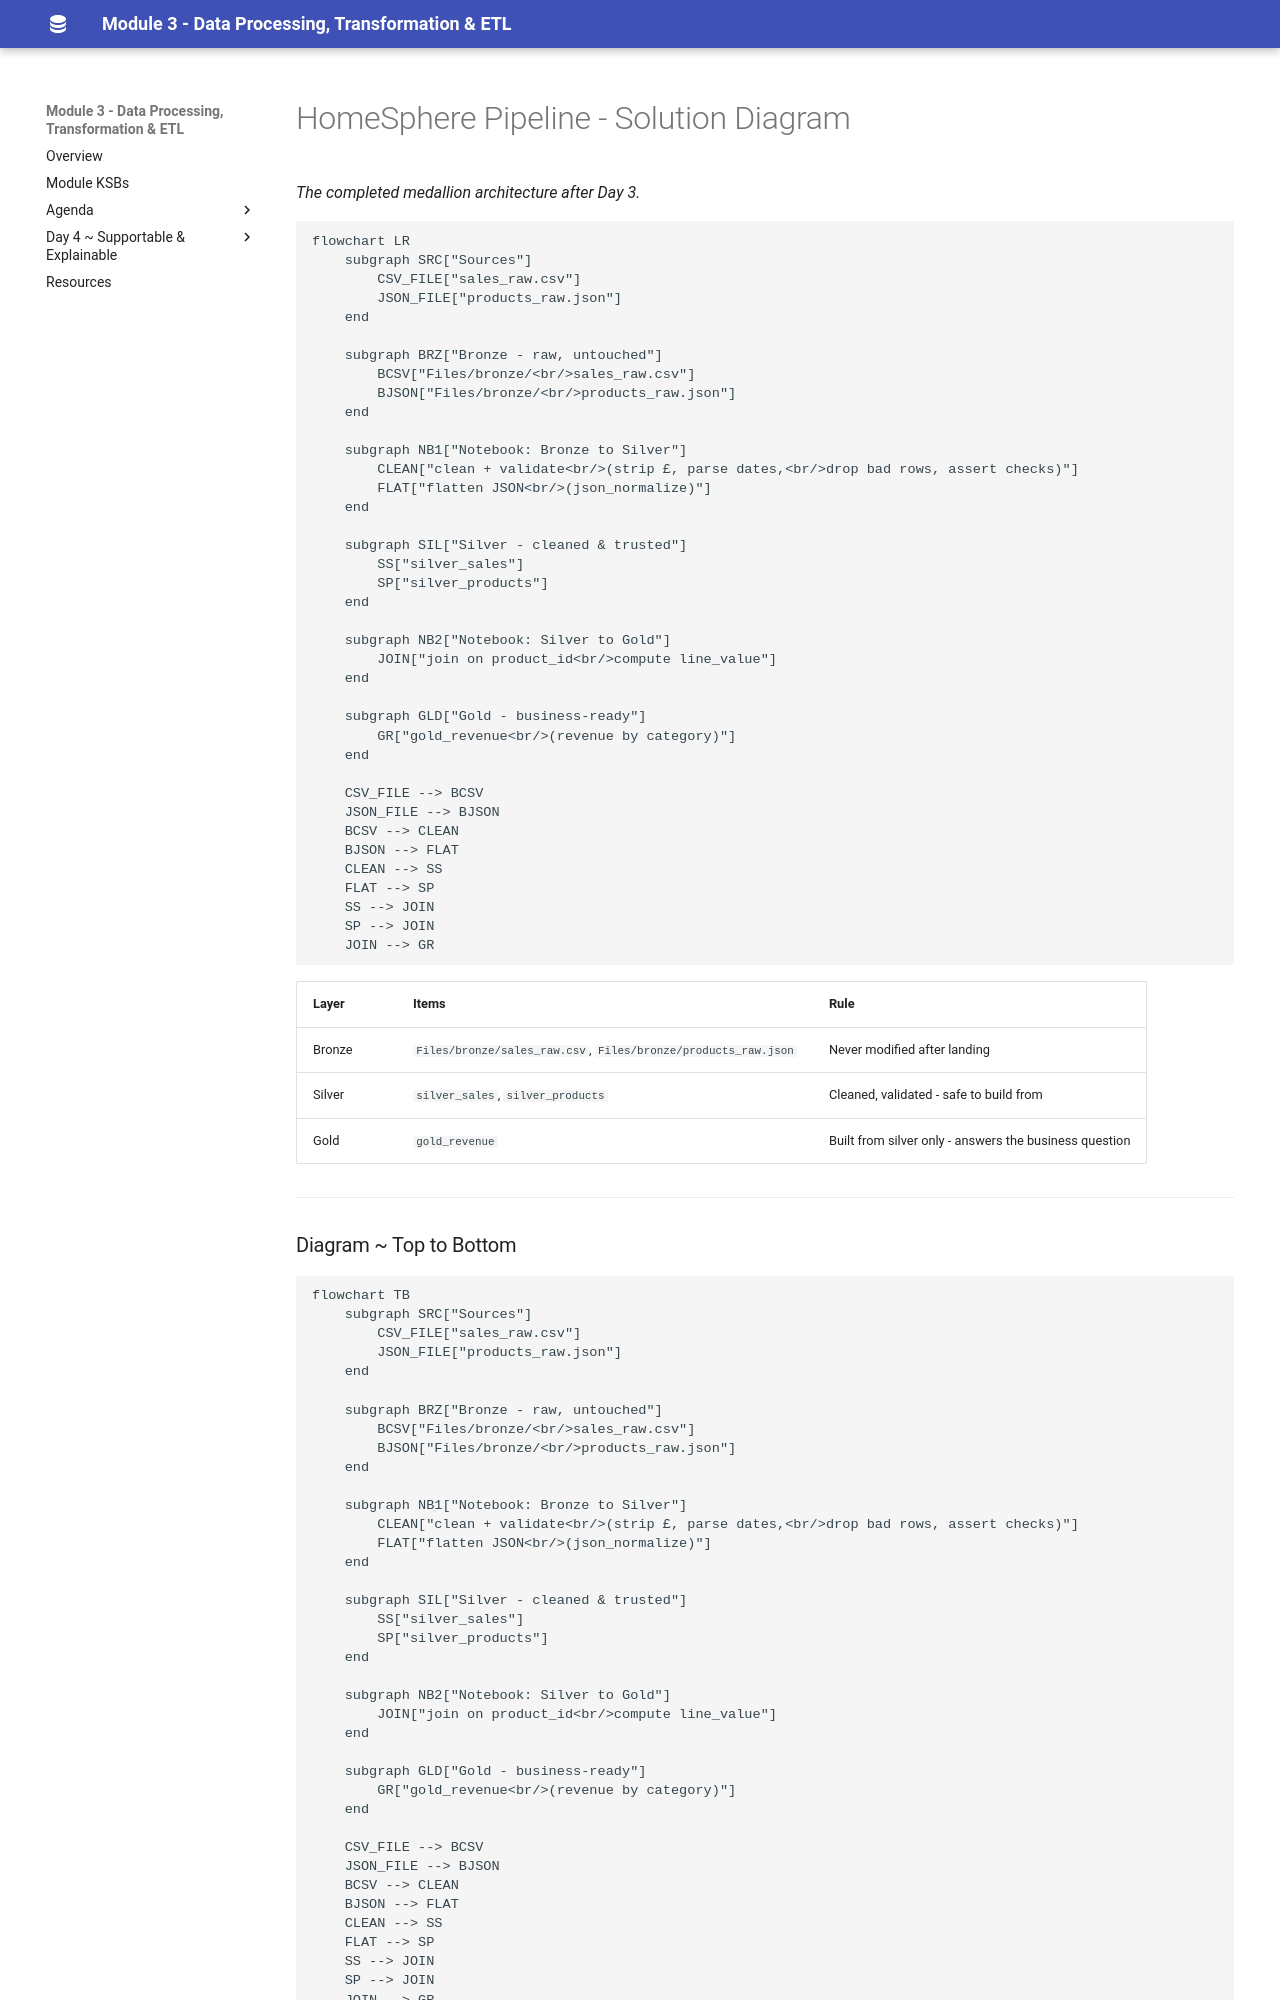

repository: qaalabs/DE5M3 · page: day4/pipeline-diagram/index.html · generator: mkdocs

# HomeSphere Pipeline - Solution Diagram

*The completed medallion architecture after Day 3.*

```mermaid
flowchart LR
    subgraph SRC["Sources"]
        CSV_FILE["sales_raw.csv"]
        JSON_FILE["products_raw.json"]
    end

    subgraph BRZ["Bronze - raw, untouched"]
        BCSV["Files/bronze/<br/>sales_raw.csv"]
        BJSON["Files/bronze/<br/>products_raw.json"]
    end

    subgraph NB1["Notebook: Bronze to Silver"]
        CLEAN["clean + validate<br/>(strip £, parse dates,<br/>drop bad rows, assert checks)"]
        FLAT["flatten JSON<br/>(json_normalize)"]
    end

    subgraph SIL["Silver - cleaned & trusted"]
        SS["silver_sales"]
        SP["silver_products"]
    end

    subgraph NB2["Notebook: Silver to Gold"]
        JOIN["join on product_id<br/>compute line_value"]
    end

    subgraph GLD["Gold - business-ready"]
        GR["gold_revenue<br/>(revenue by category)"]
    end

    CSV_FILE --> BCSV
    JSON_FILE --> BJSON
    BCSV --> CLEAN
    BJSON --> FLAT
    CLEAN --> SS
    FLAT --> SP
    SS --> JOIN
    SP --> JOIN
    JOIN --> GR
```

| Layer  | Items | Rule |
|--------|-------|------|
| Bronze | `Files/bronze/sales_raw.csv`, `Files/bronze/products_raw.json` | Never modified after landing |
| Silver | `silver_sales`, `silver_products` | Cleaned, validated - safe to build from |
| Gold   | `gold_revenue` | Built from silver only - answers the business question |

---
